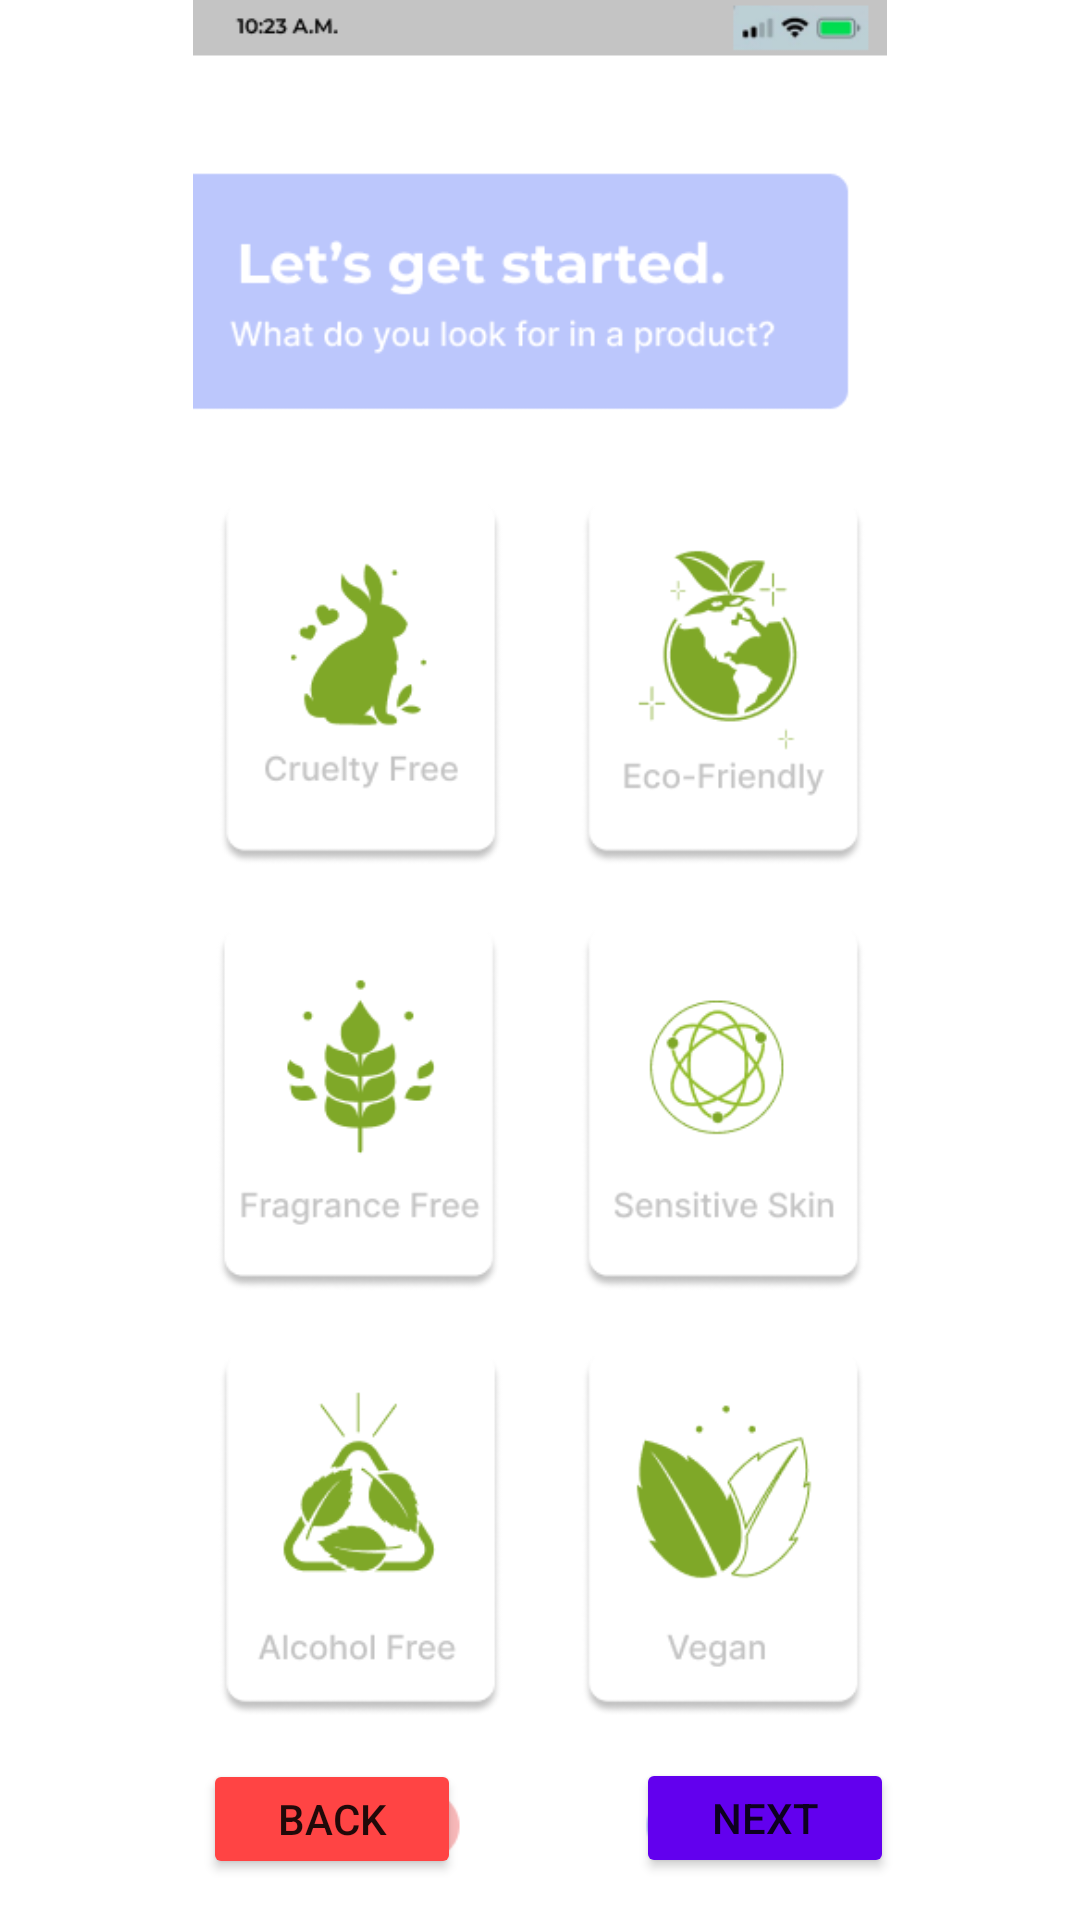

Produce the Android XML layout that renders to this screen, including the resource entries it uses.
<!-- AndroidManifest.xml: application theme Theme.Glow -->
<!-- res/layout/test5.xml -->
<?xml version="1.0" encoding="utf-8"?>
<androidx.constraintlayout.widget.ConstraintLayout
    xmlns:android="http://schemas.android.com/apk/res/android"
    xmlns:app="http://schemas.android.com/apk/res-auto"
    xmlns:tools="http://schemas.android.com/tools"
    android:layout_width="match_parent"
    android:layout_height="match_parent">

    <Button
        android:id="@+id/button19"
        android:layout_width="100dp"
        android:layout_height="130dp"
        android:layout_marginStart="80dp"
        android:layout_marginTop="200dp"
        android:layout_marginEnd="40dp"
        android:layout_marginBottom="40dp"
        android:background="@android:color/transparent"
        app:backgroundTint="@android:color/transparent"
        app:layout_constraintBottom_toTopOf="@+id/button8"
        app:layout_constraintEnd_toStartOf="@+id/button20"
        app:layout_constraintStart_toStartOf="parent"
        app:layout_constraintTop_toTopOf="parent" />

    <Button
        android:id="@+id/button20"
        android:layout_width="100dp"
        android:layout_height="130dp"
        android:layout_marginTop="200dp"
        android:layout_marginEnd="80dp"
        android:layout_marginBottom="40dp"
        android:background="@android:color/transparent"
        app:backgroundTint="@android:color/transparent"
        app:layout_constraintBottom_toTopOf="@+id/button9"
        app:layout_constraintEnd_toEndOf="parent"
        app:layout_constraintTop_toTopOf="parent" />

    <Button
        android:id="@+id/button21"
        android:layout_width="100dp"
        android:layout_height="130dp"
        android:layout_marginStart="80dp"
        android:layout_marginTop="350dp"
        android:layout_marginEnd="50dp"
        android:layout_marginBottom="40dp"
        android:background="@android:color/transparent"
        app:backgroundTint="@android:color/transparent"
        app:layout_constraintBottom_toTopOf="@+id/button10"
        app:layout_constraintEnd_toStartOf="@+id/button24"
        app:layout_constraintStart_toStartOf="parent"
        app:layout_constraintTop_toTopOf="parent" />

    <Button
        android:id="@+id/button22"
        android:layout_width="100dp"
        android:layout_height="130dp"
        android:layout_marginStart="15dp"
        android:layout_marginEnd="80dp"
        android:layout_marginBottom="10dp"
        android:background="@android:color/transparent"
        app:backgroundTint="@android:color/transparent"
        app:layout_constraintBottom_toBottomOf="parent"
        app:layout_constraintEnd_toEndOf="parent"
        app:layout_constraintHorizontal_bias="1.0"
        app:layout_constraintStart_toEndOf="@+id/button23"
        app:layout_constraintTop_toTopOf="parent"
        app:layout_constraintVertical_bias="0.883" />

    <Button
        android:id="@+id/button23"
        android:layout_width="100dp"
        android:layout_height="130dp"
        android:layout_marginStart="84dp"
        android:layout_marginEnd="15dp"
        android:layout_marginBottom="10dp"
        android:background="@android:color/transparent"
        app:backgroundTint="@android:color/transparent"
        app:layout_constraintBottom_toBottomOf="parent"
        app:layout_constraintEnd_toStartOf="@+id/button11"
        app:layout_constraintStart_toStartOf="parent"
        app:layout_constraintTop_toTopOf="parent"
        app:layout_constraintVertical_bias="0.883" />

    <Button
        android:id="@+id/button24"
        android:layout_width="100dp"
        android:layout_height="130dp"
        android:layout_marginTop="350dp"
        android:layout_marginEnd="80dp"
        android:layout_marginBottom="15dp"
        android:background="@android:color/transparent"
        app:backgroundTint="@android:color/transparent"
        app:layout_constraintBottom_toTopOf="@+id/button3"
        app:layout_constraintEnd_toEndOf="parent"
        app:layout_constraintTop_toTopOf="parent" />

    <ImageView
        android:id="@+id/imageView5"
        android:layout_width="0dp"
        android:layout_height="0dp"
        app:layout_constraintBottom_toBottomOf="parent"
        app:layout_constraintEnd_toEndOf="parent"
        app:layout_constraintHorizontal_bias="0.0"
        app:layout_constraintStart_toStartOf="parent"
        app:layout_constraintTop_toTopOf="parent"
        app:layout_constraintVertical_bias="0.0"
        app:srcCompat="@drawable/x_5" />

    <Button
        android:id="@+id/button25"
        android:layout_width="86dp"
        android:layout_height="40dp"
        android:layout_marginStart="150dp"
        android:onClick="transition"
        android:text="Next"
        app:backgroundTint="@color/purple_500"
        app:layout_constraintBottom_toBottomOf="parent"
        app:layout_constraintEnd_toEndOf="parent"
        app:layout_constraintStart_toStartOf="parent"
        app:layout_constraintTop_toBottomOf="@+id/button22" />

    <Button
        android:id="@+id/button26"
        android:layout_width="86dp"
        android:layout_height="40dp"
        android:text="back"
        app:backgroundTint="@android:color/holo_red_light"
        app:layout_constraintBottom_toBottomOf="@+id/imageView5"
        app:layout_constraintEnd_toStartOf="@+id/button25"
        app:layout_constraintHorizontal_bias="0.537"
        app:layout_constraintStart_toStartOf="parent"
        app:layout_constraintTop_toBottomOf="@+id/button23"
        app:layout_constraintVertical_bias="0.512" />
</androidx.constraintlayout.widget.ConstraintLayout>
<!-- resources referenced by this layout -->
<resources>
  <!-- drawable x_5: png bitmap (drawable, 51620 bytes) -->
  <style name="Theme.Glow" parent="Theme.MaterialComponents.DayNight.DarkActionBar">
          
          <item name="colorPrimary">@color/purple_500</item>
          <item name="colorPrimaryVariant">@color/purple_700</item>
          <item name="colorOnPrimary">@color/white</item>
          
          <item name="colorSecondary">@color/teal_200</item>
          <item name="colorSecondaryVariant">@color/teal_700</item>
          <item name="colorOnSecondary">@color/black</item>
          
          <item name="android:statusBarColor" tools:targetApi="l">?attr/colorPrimaryVariant</item>
          
      </style>
  <!-- not gathered from this repository: default colours our renderer supplied (Android Studio template values) -->
  <color name="purple_500">#FF6200EE</color>
  <color name="purple_700">#FF3700B3</color>
  <color name="teal_200">#FF03DAC5</color>
  <color name="teal_700">#FF018786</color>
  <color name="black">#FF000000</color>
  <color name="white">#FFFFFFFF</color>
</resources>
